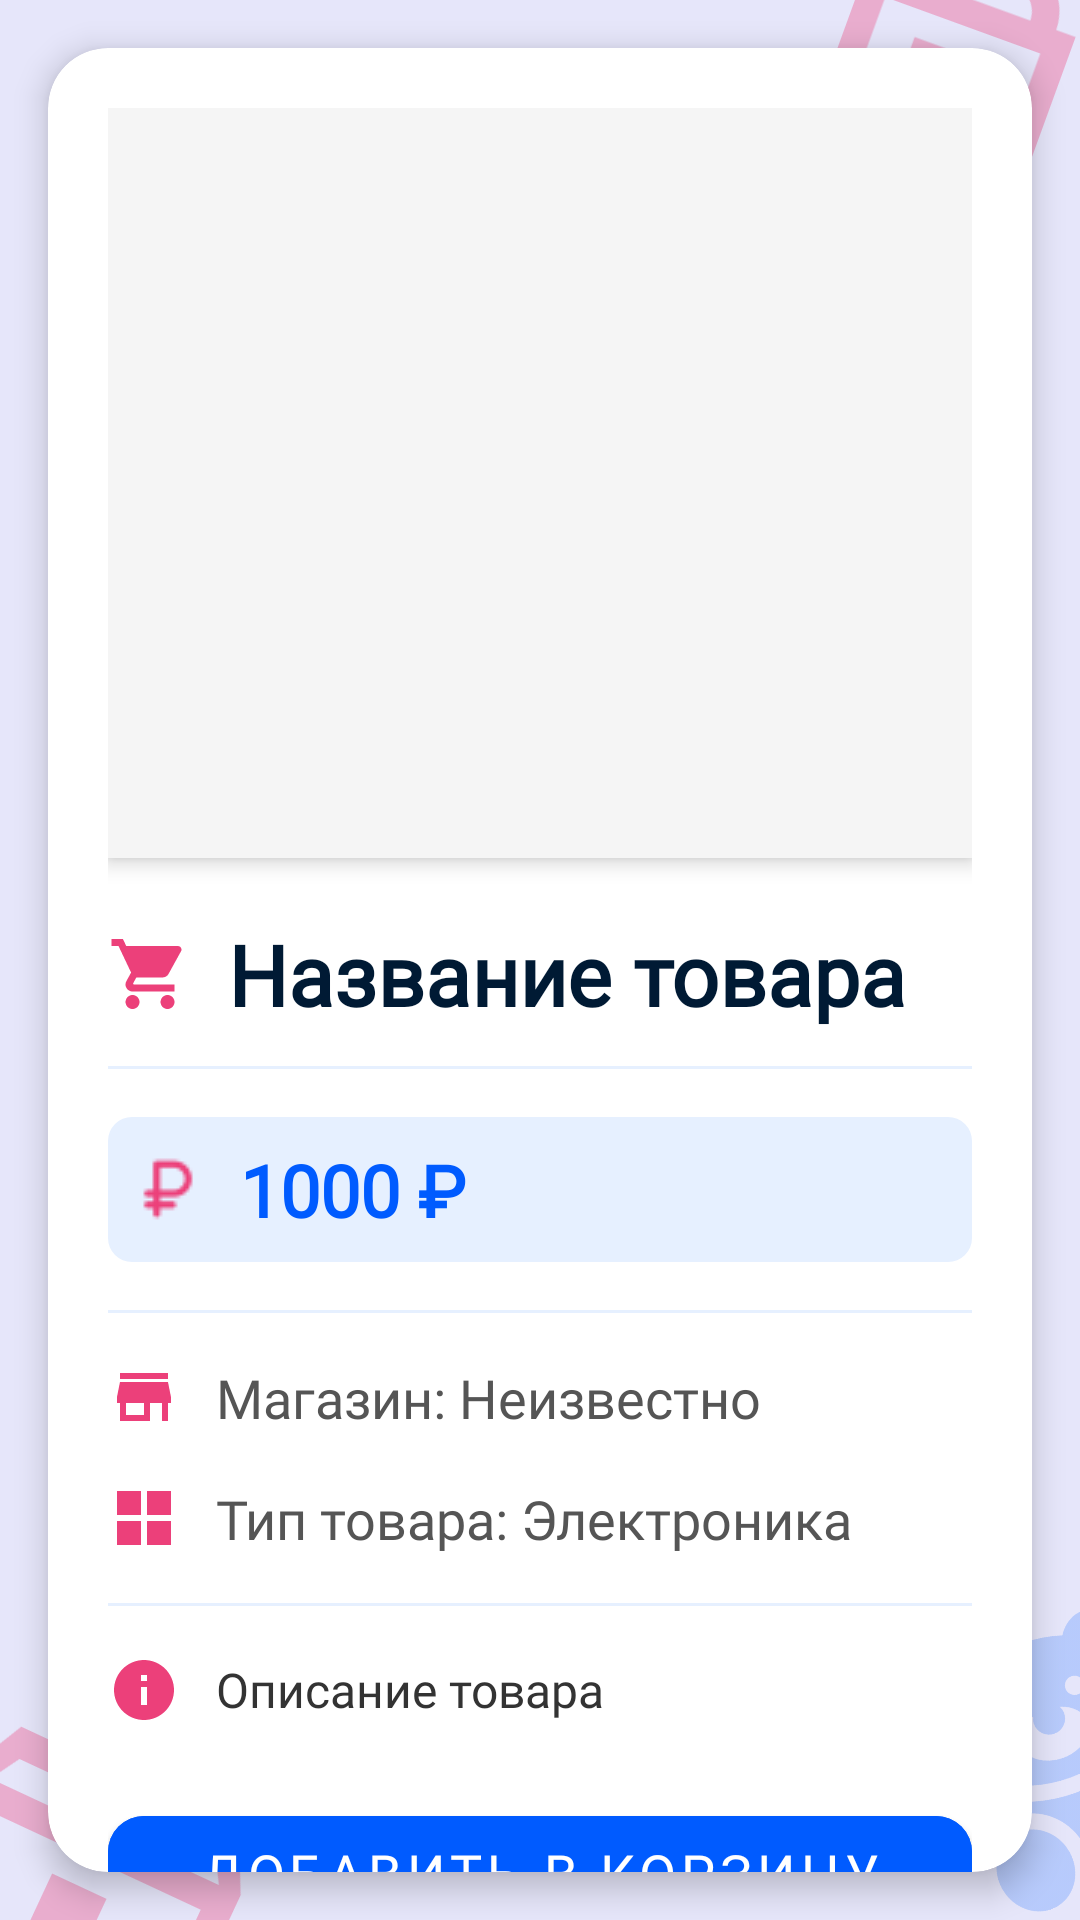

Android layout source for this screen:
<!-- AndroidManifest.xml: application theme Theme.Ozon -->
<!-- res/layout/product_detail_layout.xml -->
<?xml version="1.0" encoding="utf-8"?>
<androidx.constraintlayout.widget.ConstraintLayout xmlns:android="http://schemas.android.com/apk/res/android"
    xmlns:app="http://schemas.android.com/apk/res-auto"
    android:layout_width="match_parent"
    android:layout_height="match_parent"
    android:background="#E6E6FA">

    
    <ImageView
        android:id="@+id/topBagIcon"
        android:layout_width="110dp"
        android:layout_height="110dp"
        android:alpha="0.35"
        android:contentDescription="Декоративная иконка сумки"
        android:rotation="20"
        android:src="@drawable/ic_bag"
        android:layout_marginTop="-30dp"
        android:layout_marginEnd="-10dp"
        app:layout_constraintTop_toTopOf="parent"
        app:layout_constraintEnd_toEndOf="parent" />

    
    <androidx.cardview.widget.CardView
        android:layout_width="0dp"
        android:layout_height="0dp"
        android:layout_margin="16dp"
        app:cardCornerRadius="20dp"
        app:cardElevation="6dp"
        app:cardBackgroundColor="#FFFFFF"
        app:layout_constraintTop_toTopOf="parent"
        app:layout_constraintBottom_toBottomOf="parent"
        app:layout_constraintStart_toStartOf="parent"
        app:layout_constraintEnd_toEndOf="parent">

        <androidx.core.widget.NestedScrollView
            android:layout_width="match_parent"
            android:layout_height="match_parent"
            android:fillViewport="true">

            <LinearLayout
                android:layout_width="match_parent"
                android:layout_height="wrap_content"
                android:orientation="vertical"
                android:padding="20dp">

                
                <ImageView
                    android:id="@+id/productImage"
                    android:layout_width="match_parent"
                    android:layout_height="250dp"
                    android:layout_marginBottom="20dp"
                    android:scaleType="centerCrop"
                    android:background="#F5F5F5"
                    app:cardCornerRadius="12dp"
                    android:elevation="4dp"
                    android:layout_gravity="center"
                    android:contentDescription="Изображение товара"/>

                
                <LinearLayout
                    android:layout_width="match_parent"
                    android:layout_height="wrap_content"
                    android:orientation="horizontal"
                    android:gravity="center_vertical"
                    android:layout_marginBottom="12dp">

                    <ImageView
                        android:layout_width="28dp"
                        android:layout_height="28dp"
                        android:src="@drawable/ic_cart"
                        android:tint="#EC407A"
                        android:layout_marginEnd="12dp"/>

                    <TextView
                        android:id="@+id/productName"
                        android:layout_width="wrap_content"
                        android:layout_height="wrap_content"
                        android:text="Название товара"
                        android:textColor="#001A34"
                        android:textSize="28sp"
                        android:textStyle="bold"
                        android:fontFamily="@font/montserratsemibold"/>
                </LinearLayout>

                
                <View
                    android:layout_width="match_parent"
                    android:layout_height="1dp"
                    android:background="#E6F0FF"
                    android:layout_marginBottom="16dp"/>

                
                <LinearLayout
                    android:layout_width="match_parent"
                    android:layout_height="wrap_content"
                    android:orientation="horizontal"
                    android:gravity="center_vertical"
                    android:background="@drawable/price_background"
                    android:padding="8dp"
                    android:layout_marginBottom="16dp">

                    <ImageView
                        android:layout_width="24dp"
                        android:layout_height="24dp"
                        android:src="@drawable/ic_price"
                        android:tint="#EC407A"
                        android:layout_marginEnd="12dp"/>

                    <TextView
                        android:id="@+id/productPrice"
                        android:layout_width="wrap_content"
                        android:layout_height="wrap_content"
                        android:text="1000 ₽"
                        android:textColor="#005BFF"
                        android:textSize="24sp"
                        android:fontFamily="@font/montserratsemibold"
                        android:textStyle="bold"/>
                </LinearLayout>

                
                <View
                    android:layout_width="match_parent"
                    android:layout_height="1dp"
                    android:background="#E6F0FF"
                    android:layout_marginBottom="16dp"/>

                
                <LinearLayout
                    android:layout_width="match_parent"
                    android:layout_height="wrap_content"
                    android:orientation="horizontal"
                    android:gravity="center_vertical"
                    android:layout_marginBottom="16dp">

                    <ImageView
                        android:layout_width="24dp"
                        android:layout_height="24dp"
                        android:src="@drawable/ic_store"
                        android:tint="#EC407A"
                        android:layout_marginEnd="12dp"/>

                    <TextView
                        android:id="@+id/storeNameTextView"
                        android:layout_width="wrap_content"
                        android:layout_height="wrap_content"
                        android:text="Магазин: Неизвестно"
                        android:textColor="#555555"
                        android:textSize="18sp"
                        android:fontFamily="@font/montserratregular"/>
                </LinearLayout>

                
                <LinearLayout
                    android:layout_width="match_parent"
                    android:layout_height="wrap_content"
                    android:orientation="horizontal"
                    android:gravity="center_vertical"
                    android:layout_marginBottom="16dp">

                    <ImageView
                        android:layout_width="24dp"
                        android:layout_height="24dp"
                        android:src="@drawable/ic_category"
                        android:tint="#EC407A"
                        android:layout_marginEnd="12dp"/>

                    <TextView
                        android:id="@+id/productType"
                        android:layout_width="wrap_content"
                        android:layout_height="wrap_content"
                        android:text="Тип товара: Электроника"
                        android:textColor="#555555"
                        android:textSize="18sp"
                        android:fontFamily="@font/montserratregular"/>
                </LinearLayout>

                
                <View
                    android:layout_width="match_parent"
                    android:layout_height="1dp"
                    android:background="#E6F0FF"
                    android:layout_marginBottom="16dp"/>

                
                <LinearLayout
                    android:layout_width="match_parent"
                    android:layout_height="wrap_content"
                    android:orientation="horizontal"
                    android:gravity="center_vertical"
                    android:layout_marginBottom="24dp">

                    <ImageView
                        android:layout_width="24dp"
                        android:layout_height="24dp"
                        android:src="@drawable/ic_info"
                        android:tint="#EC407A"
                        android:layout_marginEnd="12dp"/>

                    <TextView
                        android:id="@+id/productDescription"
                        android:layout_width="match_parent"
                        android:layout_height="wrap_content"
                        android:text="Описание товара"
                        android:textColor="#333333"
                        android:textSize="16sp"
                        android:fontFamily="@font/montserratregular"
                        android:lineSpacingExtra="8dp"/>
                </LinearLayout>

                
                <com.google.android.material.button.MaterialButton
                    android:id="@+id/addToCartButton"
                    android:layout_width="match_parent"
                    android:layout_height="50dp"
                    android:text="Добавить в корзину"
                    android:textColor="#FFFFFF"
                    android:textSize="18sp"
                    android:backgroundTint="#005BFF"
                    android:fontFamily="@font/montserratsemibold"
                    android:layout_marginBottom="24dp"
                    android:layout_gravity="center"
                    android:elevation="6dp"
                    android:importantForAccessibility="yes"
                    android:contentDescription="Кнопка добавить в корзину"
                    app:cornerRadius="12dp"
                    app:iconTint="#FFFFFF"
                    app:iconGravity="start"
                    app:iconPadding="8dp"/>
            </LinearLayout>
        </androidx.core.widget.NestedScrollView>
    </androidx.cardview.widget.CardView>

    
    <ImageView
        android:id="@+id/bottomBoxIcon"
        android:layout_width="120dp"
        android:layout_height="120dp"
        android:layout_marginStart="-30dp"
        android:layout_marginBottom="-40dp"
        android:alpha="0.35"
        android:contentDescription="Декоративная иконка коробки"
        android:rotation="25"
        android:src="@drawable/ic_box"
        app:layout_constraintBottom_toBottomOf="parent"
        app:layout_constraintStart_toStartOf="parent" />

    <ImageView
        android:id="@+id/bottomToyIcon"
        android:layout_width="90dp"
        android:layout_height="90dp"
        android:layout_marginEnd="-40dp"
        android:layout_marginBottom="8dp"
        android:alpha="0.35"
        android:contentDescription="Декоративная иконка игрушки"
        android:rotation="-20"
        android:src="@drawable/ic_toy"
        android:tint="#6097FF"
        app:layout_constraintBottom_toBottomOf="parent"
        app:layout_constraintEnd_toEndOf="parent" />
</androidx.constraintlayout.widget.ConstraintLayout>
<!-- resources referenced by this layout -->
<resources>
  <!-- drawable ic_bag (drawable) -->
  <?xml version="1.0" encoding="utf-8"?>
  <vector xmlns:android="http://schemas.android.com/apk/res/android"
      android:width="24dp"
      android:height="24dp"
      android:viewportWidth="24"
      android:viewportHeight="24">
      <path
          android:fillColor="#EC407A"
          android:pathData="M20,6h-1.5c0,-2.21 -1.79,-4 -4,-4h-5c-2.21,0 -4,1.79 -4,4H4v14c0,1.1 0.9,2 2,2h12c1.1,0 2,-0.9 2,-2V6zM7.5,6c0,-1.1 0.9,-2 2,-2h5c1.1,0 2,0.9 2,2H7.5zM18,20H6V8h12v12z" />
      <path
          android:fillColor="#EC407A"
          android:pathData="M9,10h6v2H9z" />
  </vector>
  <!-- drawable ic_box (drawable) -->
  <?xml version="1.0" encoding="utf-8"?>
  <vector xmlns:android="http://schemas.android.com/apk/res/android"
      android:width="24dp"
      android:height="24dp"
      android:viewportWidth="24"
      android:viewportHeight="24">
      <path
          android:fillColor="#EC407A"
          android:pathData="M20,6H4L2,10v10c0,1.1 0.9,2 2,2h16c1.1,0 2,-0.9 2,-2V10l-2,-4zM4.8,8h14.4l1.2,2H3.6L4.8,8zM20,20H4V12h16v8z" />
      <path
          android:fillColor="#EC407A"
          android:pathData="M10,14h4v4h-4z" />
  </vector>
  <!-- drawable ic_cart (drawable) -->
  <vector xmlns:android="http://schemas.android.com/apk/res/android"
      android:width="24dp"
      android:height="24dp"
      android:viewportWidth="24"
      android:viewportHeight="24"
      android:tint="#EC407A">
      <path
          android:fillColor="@android:color/white"
          android:pathData="M7 18c-1.1 0-1.99.9-1.99 2S5.9 22 7 22s2-.9 2-2-.9-2-2-2zM1 2v2h2l3.6 7.59-1.35 2.45c-.16.28-.25.61-.25.96 0 1.1.9 2 2 2h12v-2H7.42c-.14 0-.25-.11-.25-.25l.03-.12.9-1.63h7.45c.75 0 1.41-.41 1.75-1.03l3.58-6.49c.08-.14.12-.31.12-.48 0-.55-.45-1-1-1H5.21l-.94-2H1zm16 16c-1.1 0-1.99.9-1.99 2s.89 2 1.99 2 2-.9 2-2-.9-2-2-2z"/>
  </vector>
  <!-- drawable ic_category (drawable) -->
  <vector xmlns:android="http://schemas.android.com/apk/res/android"
      android:width="24dp"
      android:height="24dp"
      android:viewportWidth="24"
      android:viewportHeight="24">
      <path
          android:fillColor="#000000"
          android:pathData="M3,3h8v8H3V3zm10,0h8v8h-8V3zM3,13h8v8H3v-8zm10,0h8v8h-8v-8z"/>
  </vector>
  <!-- drawable ic_info (drawable) -->
  <vector xmlns:android="http://schemas.android.com/apk/res/android"
      android:width="24dp"
      android:height="24dp"
      android:viewportWidth="24"
      android:viewportHeight="24">
      <path
          android:fillColor="#000000"
          android:pathData="M12,2C6.48,2 2,6.48 2,12s4.48,10 10,10 10,-4.48 10,-10S17.52,2 12,2zM13,17h-2v-6h2v6zM13,9h-2V7h2v2z"/>
  </vector>
  <!-- drawable ic_price: png bitmap (drawable, 442 bytes) -->
  <!-- drawable ic_store (drawable) -->
  <vector xmlns:android="http://schemas.android.com/apk/res/android"
      android:width="24dp"
      android:height="24dp"
      android:viewportWidth="24"
      android:viewportHeight="24">
      <path
          android:fillColor="#000000"
          android:pathData="M20,4H4v2h16V4zm1,10v-2l-1,-5H4l-1,5v2h1v6h10v-6h4v6h2v-6h1zm-9,4H6v-4h6v4z"/>
  </vector>
  <!-- drawable ic_toy: png bitmap (drawable, 21930 bytes) -->
  <!-- drawable price_background (drawable) -->
  <shape xmlns:android="http://schemas.android.com/apk/res/android">
      <solid android:color="#E6F0FF"/>
      <corners android:radius="8dp"/>
  </shape>
  <style name="Theme.Ozon" parent="Theme.MaterialComponents.Light.NoActionBar" />
</resources>
